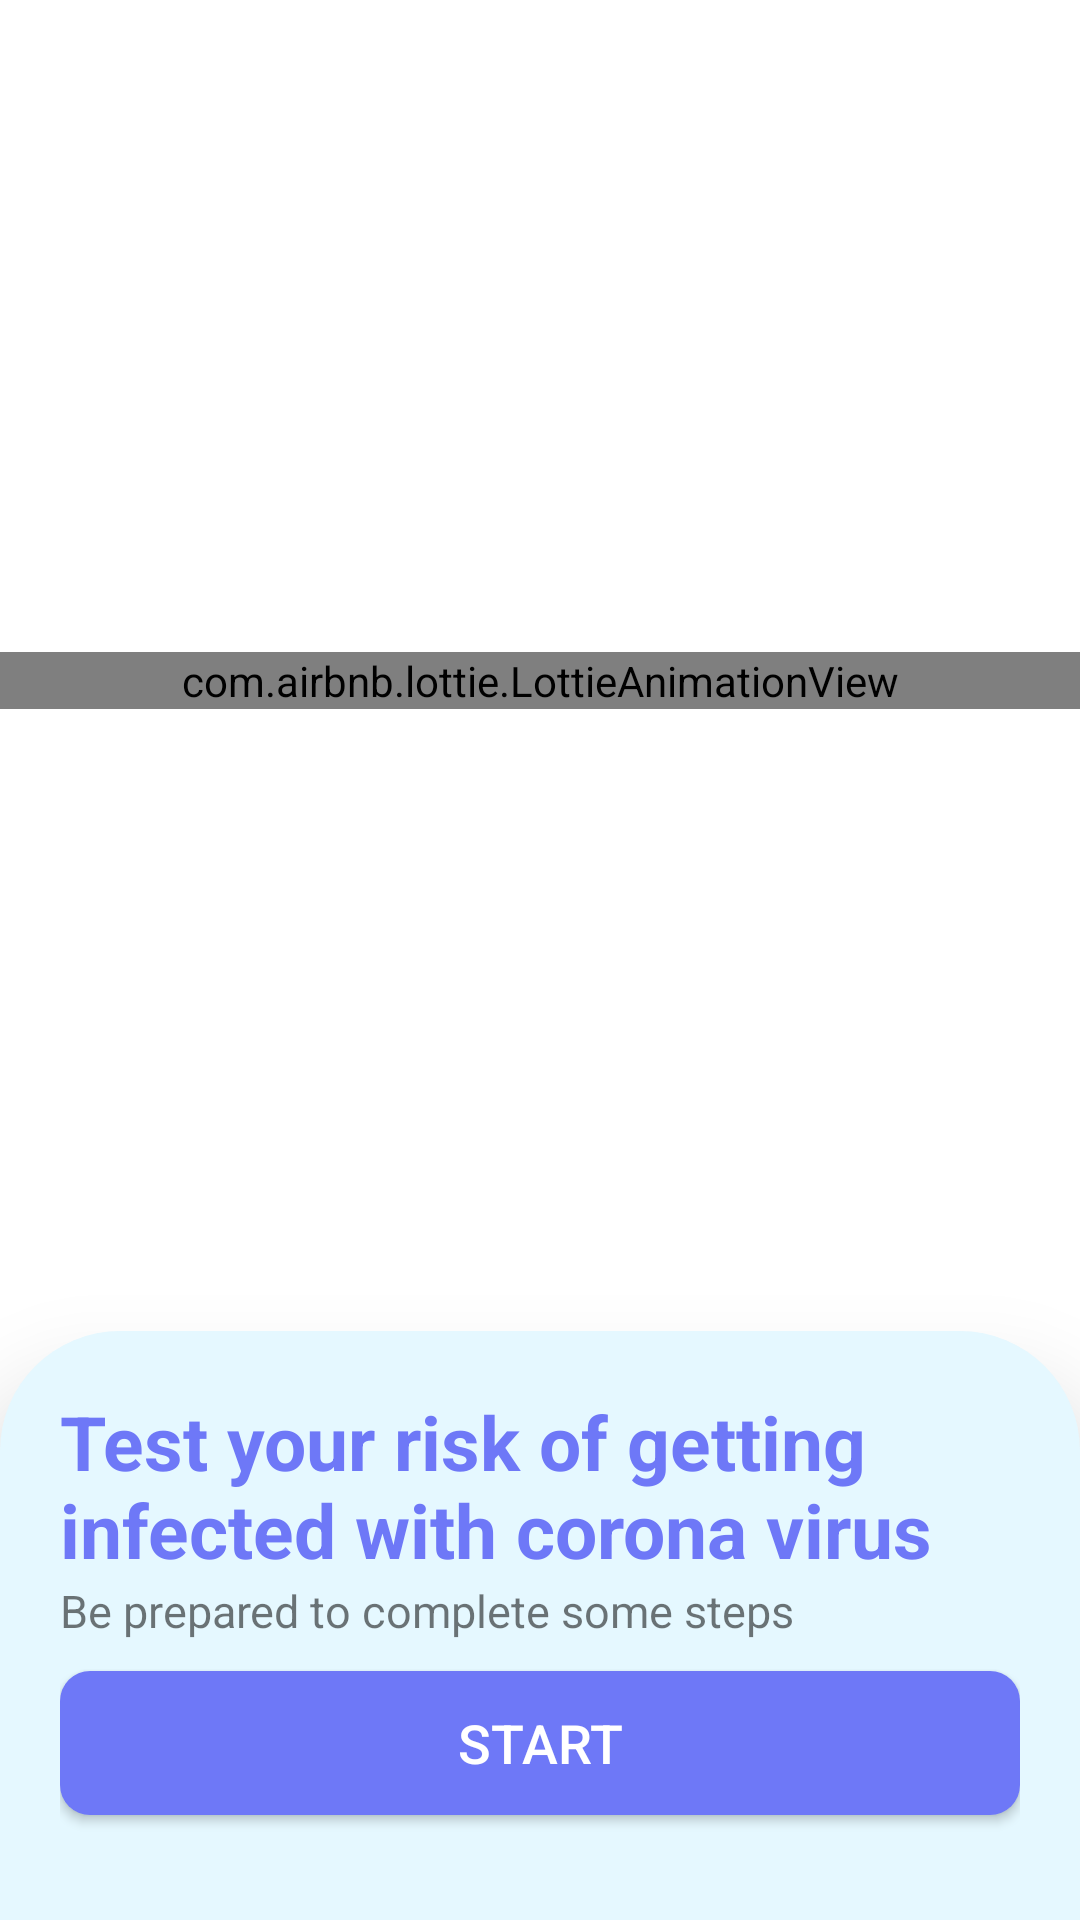

Write the Android layout XML for this screen, with the resource values it uses.
<!-- AndroidManifest.xml: application theme Theme.AmarChikitsya -->
<!-- res/layout/fragment_corona_symptoms_checker.xml -->
<?xml version="1.0" encoding="utf-8"?>
<androidx.constraintlayout.widget.ConstraintLayout xmlns:android="http://schemas.android.com/apk/res/android"
    xmlns:tools="http://schemas.android.com/tools"
    android:layout_width="match_parent"
    android:layout_height="match_parent"
    xmlns:app="http://schemas.android.com/apk/res-auto"
    tools:context=".fragment.CoronaSymptomsCheckerFragment">

    <com.airbnb.lottie.LottieAnimationView
        android:id="@+id/animationView"
        android:layout_width="match_parent"
        android:layout_height="wrap_content"
        android:layout_marginTop="10dp"
        app:lottie_autoPlay="true"
        app:lottie_loop="true"
        app:lottie_rawRes="@raw/doctors"
        app:layout_constraintStart_toStartOf="parent"
        app:layout_constraintEnd_toEndOf="parent"
        app:layout_constraintBottom_toTopOf="@id/startBtnLayout"
        app:layout_constraintTop_toTopOf="parent"
        />
    <LinearLayout
        android:id="@+id/startBtnLayout"
        android:layout_width="0dp"
        android:padding="20dp"
        android:layout_height="wrap_content"
        android:elevation="20dp"

        android:orientation="vertical"
        app:layout_constraintBottom_toBottomOf="parent"
        app:layout_constraintEnd_toEndOf="parent"
        app:layout_constraintStart_toStartOf="parent"
        android:background="@drawable/corona_virus_start_bg"
         >
        <TextView
            android:layout_width="wrap_content"
            android:layout_height="wrap_content"
            android:text="Test your risk of getting infected with corona virus"
            android:textSize="25sp"
            android:textStyle="bold"
            app:layout_constraintBottom_toBottomOf="parent"
            app:layout_constraintEnd_toEndOf="parent"
            app:layout_constraintStart_toStartOf="parent"
            android:textColor="@color/primary"/>
        <TextView
            android:layout_width="wrap_content"
            android:layout_height="wrap_content"
            android:text="Be prepared to complete some steps"
            android:textSize="15sp"
            app:layout_constraintBottom_toBottomOf="parent"
            app:layout_constraintEnd_toEndOf="parent"
            app:layout_constraintStart_toStartOf="parent"
            />
        <androidx.appcompat.widget.AppCompatButton
            android:id="@+id/start_btn"
            android:layout_width="match_parent"
            android:layout_height="wrap_content"
            android:layout_marginTop="10dp"
            android:layout_marginBottom="15dp"
            android:background="@drawable/normal_btn"
            android:clickable="true"
            android:foreground="?attr/selectableItemBackground"
            android:text="Start"
            android:textColor="@color/white"
            android:textSize="18sp" />
    </LinearLayout>



</androidx.constraintlayout.widget.ConstraintLayout>
<!-- resources referenced by this layout -->
<resources>
  <color name="primary">#6E78F7</color>
  <color name="white">#FFFFFFFF</color>
  <!-- drawable corona_virus_start_bg (drawable) -->
  <?xml version="1.0" encoding="utf-8"?>
  <shape xmlns:android="http://schemas.android.com/apk/res/android">
  
      <solid
          android:color="#e5f8ff"/>
      <corners
          android:topLeftRadius="40dp"
          android:topRightRadius="40dp"/>
  
  </shape>
  <!-- drawable normal_btn (drawable) -->
  <?xml version="1.0" encoding="utf-8"?>
  <shape xmlns:android="http://schemas.android.com/apk/res/android">
  
      <solid
          android:color="@color/primary"/>
      <corners
          android:radius="10dp"/>
  
  </shape>
  <style name="Theme.AmarChikitsya" parent="Theme.MaterialComponents.DayNight.NoActionBar">
          
          <item name="colorPrimary">@color/purple_500</item>
          <item name="colorPrimaryVariant">@color/primary</item>
          <item name="colorOnPrimary">@color/white</item>
          
          <item name="colorSecondary">@color/teal_200</item>
          <item name="colorSecondaryVariant">@color/teal_700</item>
          <item name="colorOnSecondary">@color/black</item>
          
          <item name="android:statusBarColor" tools:targetApi="l">?attr/colorPrimaryVariant</item>
          
      </style>
  <color name="purple_500">#E91E63</color>
  <color name="teal_200">#FF03DAC5</color>
  <color name="teal_700">#FF018786</color>
  <color name="black">#FF000000</color>
</resources>
